The GitHub repository andrewsalim10/tugas_kel_pcdvk contains a labelled image folder "refined_rcnn" with 5 categories: apple scab, apple black rot, apple cedar apple rust, apple healthy, apple healthy removed. Examples follow, each with its label.

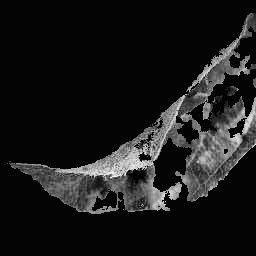
Label: apple scab

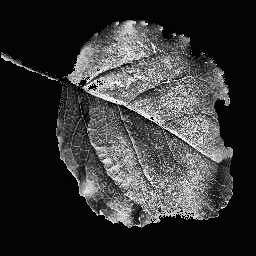
Label: apple black rot

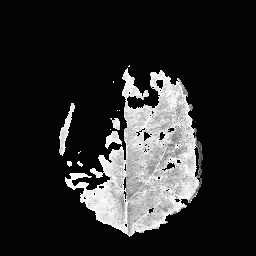
Label: apple cedar apple rust

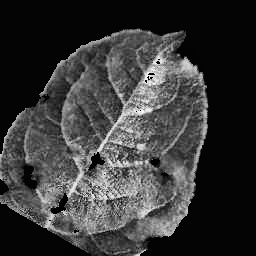
Label: apple scab

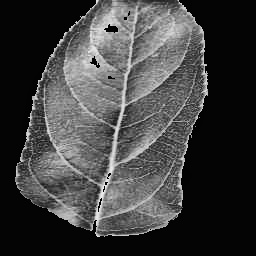
Label: apple healthy

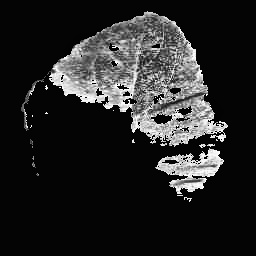
Label: apple cedar apple rust
